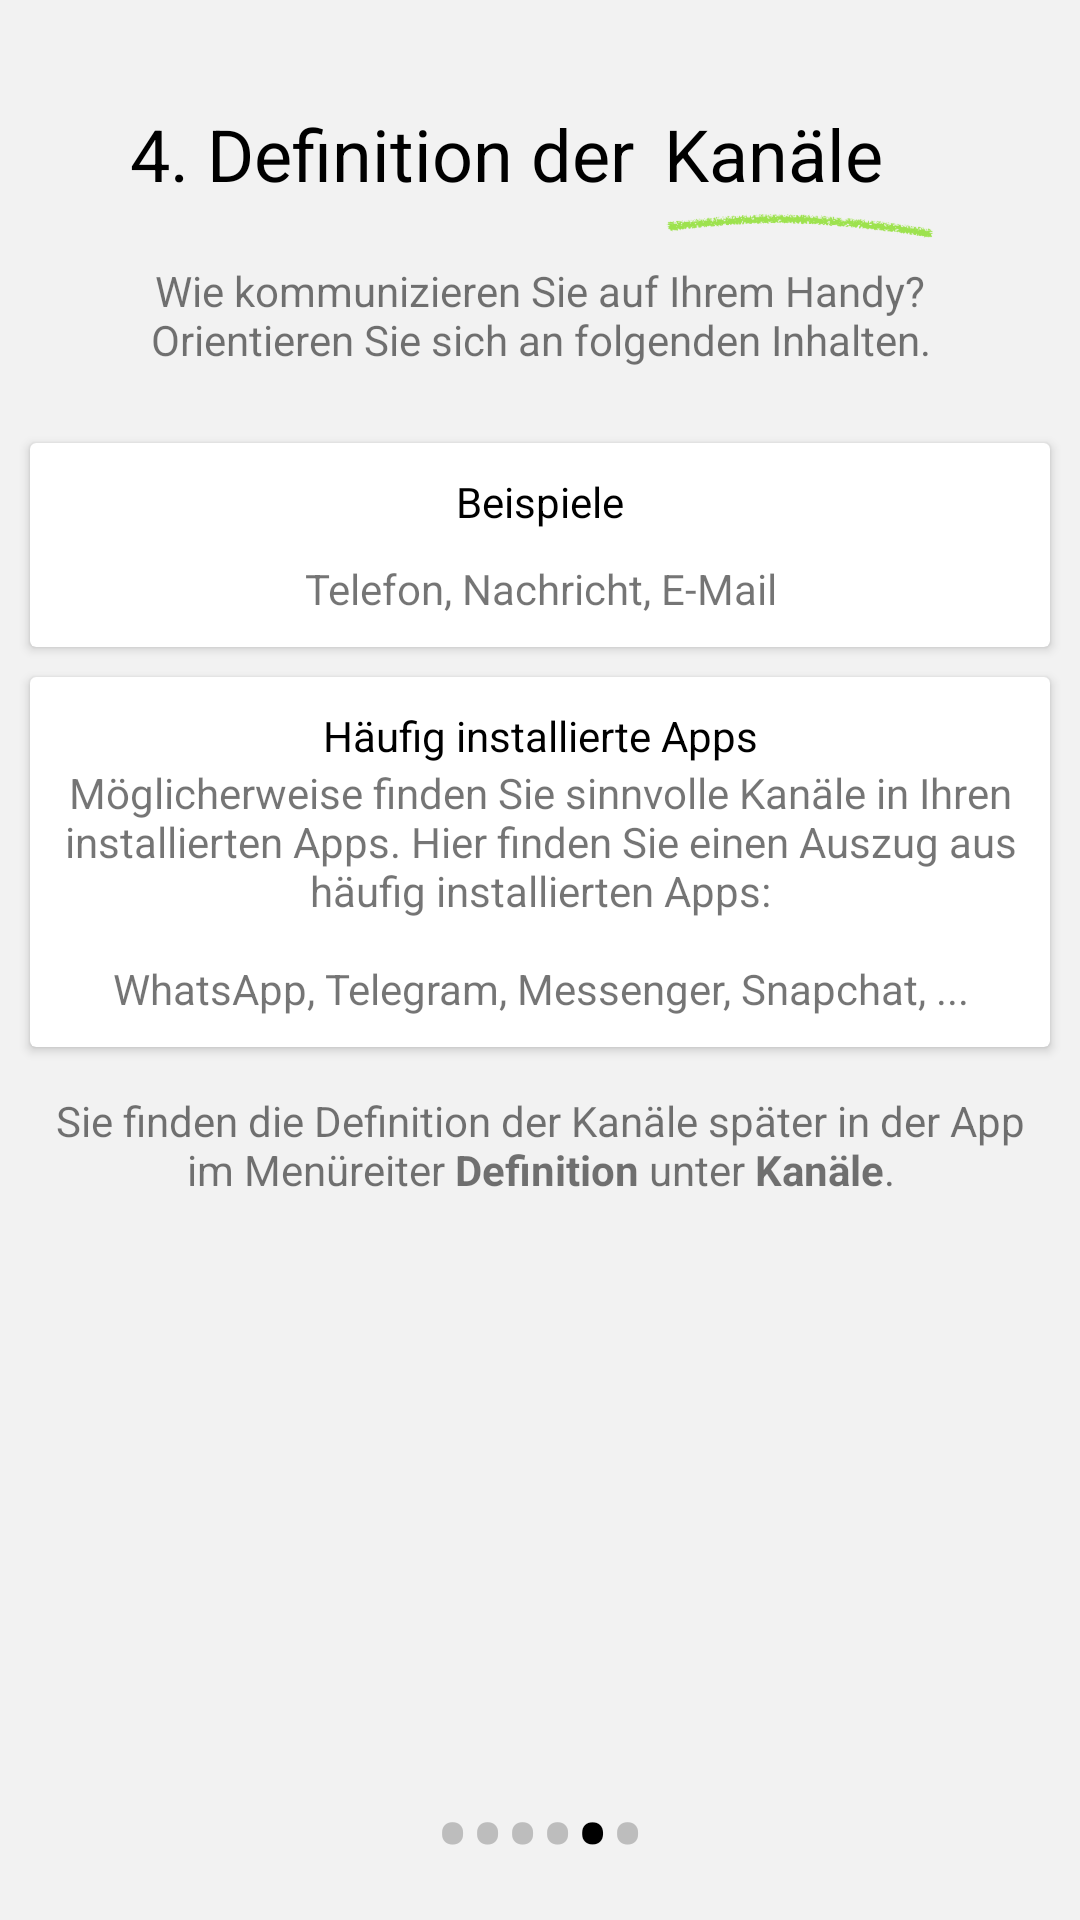

Write the Android layout XML for this screen, with the resource values it uses.
<!-- AndroidManifest.xml: application theme AppTheme -->
<!-- res/layout/fragment_welcome4.xml -->
<?xml version="1.0" encoding="utf-8"?>
<RelativeLayout xmlns:android="http://schemas.android.com/apk/res/android"
    xmlns:tools="http://schemas.android.com/tools"
    android:layout_width="match_parent"
    android:layout_height="match_parent"
    tools:context=".fragments.Welcome4Fragment"
    android:background="@color/background">

    <LinearLayout
        android:layout_width="match_parent"
        android:layout_height="match_parent"
        android:layout_alignParentTop="true"
        android:layout_above="@id/layoutDots"
        android:layout_marginTop="20dp"
        android:orientation="vertical">

        <RelativeLayout
            android:layout_width="match_parent"
            android:layout_height="wrap_content"
            android:gravity="center">
            <TextView
                android:id="@+id/ueberschrift"
                android:layout_width="wrap_content"
                android:layout_height="wrap_content"
                android:text="@string/welcome4_ueberschrift"
                android:layout_marginLeft="25dp"
                android:layout_marginRight="10dp"
                android:layout_marginBottom="5dp"
                android:layout_marginTop="15dp"
                android:textColor="@color/black"
                android:gravity="center"
                style="@style/TextAppearance.AppCompat.Headline"/>

            <RelativeLayout
                android:layout_width="wrap_content"
                android:layout_height="wrap_content"
                android:layout_toEndOf="@id/ueberschrift">
                <TextView
                    android:id="@+id/ueberschriftX"
                    android:layout_width="wrap_content"
                    android:layout_height="wrap_content"
                    android:layout_toEndOf="@id/nr"
                    android:text="@string/welcome4_ueberschriftX"
                    android:layout_marginTop="15dp"
                    android:textColor="@color/black"
                    android:gravity="center"
                    style="@style/TextAppearance.AppCompat.Headline"/>

                <ImageView
                    android:layout_width="90dp"
                    android:layout_height="15dp"
                    android:src="@drawable/image_welcome_2_1"
                    android:layout_below="@id/ueberschriftX"
                    android:layout_marginRight="30dp" />
            </RelativeLayout>



        </RelativeLayout>

        <TextView
            android:layout_width="match_parent"
            android:layout_height="wrap_content"
            android:layout_marginRight="10dp"
            android:layout_marginLeft="10dp"
            android:layout_marginBottom="20dp"
            android:layout_marginTop="5dp"
            android:text="@string/welcome4_info"
            android:gravity="center"/>

        <ScrollView
            android:layout_width="wrap_content"
            android:layout_height="wrap_content">
            <LinearLayout
                android:layout_width="wrap_content"
                android:layout_height="wrap_content"
                android:orientation="vertical">
                <android.support.v7.widget.CardView
                    android:layout_width="match_parent"
                    android:layout_height="wrap_content"
                    android:layout_marginRight="10dp"
                    android:layout_marginLeft="10dp"
                    android:layout_marginBottom="5dp"
                    android:layout_marginTop="5dp">
                    <LinearLayout
                        android:layout_width="match_parent"
                        android:layout_height="match_parent"
                        android:orientation="vertical">
                        <TextView
                            android:layout_width="match_parent"
                            android:layout_height="wrap_content"
                            android:layout_marginRight="10dp"
                            android:layout_marginLeft="10dp"
                            android:layout_marginBottom="10dp"
                            android:layout_marginTop="10dp"
                            android:gravity="center"
                            android:text="@string/welcome4_Beispiele"
                            android:textColor="@color/black"
                            style="@style/TextAppearance.AppCompat.Small"/>
                        <TextView
                            android:layout_width="match_parent"
                            android:layout_height="wrap_content"
                            android:layout_marginRight="10dp"
                            android:layout_marginLeft="10dp"
                            android:layout_marginBottom="10dp"
                            android:gravity="center"
                            android:text="@string/welcome4_Beispieletext"/>
                    </LinearLayout>
                </android.support.v7.widget.CardView>
                <android.support.v7.widget.CardView
                    android:layout_width="match_parent"
                    android:layout_height="wrap_content"
                    android:layout_marginRight="10dp"
                    android:layout_marginLeft="10dp"
                    android:layout_marginBottom="5dp"
                    android:layout_marginTop="5dp">
                    <LinearLayout
                        android:layout_width="match_parent"
                        android:layout_height="match_parent"
                        android:orientation="vertical">
                        <TextView
                            android:layout_width="match_parent"
                            android:layout_height="wrap_content"
                            android:layout_marginRight="10dp"
                            android:layout_marginLeft="10dp"
                            android:layout_marginTop="10dp"
                            android:gravity="center"
                            android:text="@string/welcome4_Apps"
                            android:textColor="@color/black"
                            style="@style/TextAppearance.AppCompat.Small"/>
                        <TextView
                            android:layout_width="match_parent"
                            android:layout_height="wrap_content"
                            android:layout_marginRight="10dp"
                            android:layout_marginLeft="10dp"
                            android:layout_marginBottom="10dp"
                            android:gravity="center"
                            android:text="@string/welcome4_Appstext"/>
                    </LinearLayout>
                </android.support.v7.widget.CardView>

                <TextView
                    android:layout_width="wrap_content"
                    android:layout_height="wrap_content"
                    android:layout_marginRight="10dp"
                    android:layout_marginLeft="10dp"
                    android:layout_marginBottom="10dp"
                    android:layout_marginTop="10dp"
                    android:gravity="center"
                    android:text="@string/welcome4_info2"
                    />

            </LinearLayout>
        </ScrollView>

    </LinearLayout>

    <LinearLayout
        android:id="@+id/layoutDots"
        android:layout_width="match_parent"
        android:layout_height="33dp"
        android:layout_alignParentBottom="true"
        android:layout_marginBottom="20dp"
        android:gravity="center"
        android:orientation="horizontal">
        <TextView
            android:id="@+id/dot_view1"
            android:layout_height="wrap_content"
            android:layout_width="wrap_content"
            android:text="@string/Dot"
            android:textSize="35sp"
            android:textColor="@color/grey"/>
        <TextView
            android:id="@+id/dot_view2"
            android:layout_height="wrap_content"
            android:layout_width="wrap_content"
            android:text="@string/Dot"
            android:textSize="35sp"
            android:textColor="@color/grey"/>
        <TextView
            android:id="@+id/dot_view3"
            android:layout_height="wrap_content"
            android:layout_width="wrap_content"
            android:text="@string/Dot"
            android:textSize="35sp"
            android:textColor="@color/grey"/>
        <TextView
            android:id="@+id/dot_view4"
            android:layout_height="wrap_content"
            android:layout_width="wrap_content"
            android:text="@string/Dot"
            android:textSize="35sp"
            android:textColor="@color/grey"/>
        <TextView
            android:id="@+id/dot_view5"
            android:layout_height="wrap_content"
            android:layout_width="wrap_content"
            android:text="@string/Dot"
            android:textSize="35sp"
            android:textColor="@color/black"/>
        <TextView
            android:id="@+id/dot_view6"
            android:layout_height="wrap_content"
            android:layout_width="wrap_content"
            android:text="@string/Dot"
            android:textSize="35sp"
            android:textColor="@color/grey"/>
    </LinearLayout>

</RelativeLayout>
<!-- resources referenced by this layout -->
<resources>
  <color name="background">#F2F2F2</color>
  <color name="black">#000000</color>
  <color name="grey">#bdbdbd</color>
  <!-- drawable image_welcome_2_1: png bitmap (drawable, 21956 bytes) -->
  <string name="Dot">•</string>
  <string name="welcome4_Apps">Häufig installierte Apps</string>
  <string name="welcome4_Appstext">Möglicherweise finden Sie sinnvolle Kanäle in Ihren installierten Apps. Hier finden Sie einen Auszug aus häufig installierten Apps:\n\nWhatsApp, Telegram, Messenger, Snapchat, ...</string>
  <string name="welcome4_Beispiele">Beispiele</string>
  <string name="welcome4_Beispieletext">Telefon, Nachricht, E-Mail</string>
  <string name="welcome4_info">Wie kommunizieren Sie auf Ihrem Handy?\nOrientieren Sie sich an folgenden Inhalten.</string>
  <string name="welcome4_info2">Sie finden die Definition der Kanäle später in der App im Menüreiter <b>Definition</b> unter <b>Kanäle</b>.</string>
  <string name="welcome4_ueberschrift">4. Definition der</string>
  <string name="welcome4_ueberschriftX">Kanäle</string>
  <style name="AppTheme" parent="Theme.AppCompat.Light">
          <item name="colorAccent">@color/colorAccent</item>
          <item name="colorPrimary">@color/colorPrimary</item>
          <item name="colorPrimaryDark">@color/colorPrimaryDark</item>
          <item name="android:textColorPrimary">@color/white</item>
      </style>
  <color name="colorAccent">#9de24e</color>
  <color name="colorPrimary">#00bcd4</color>
  <color name="colorPrimaryDark">#008ba3</color>
  <color name="white">#ffffff</color>
</resources>
